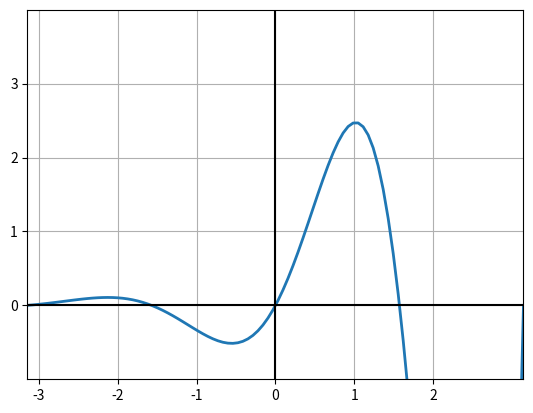

Write the Python code that produced this figure.
import matplotlib.pyplot as plt
import numpy as np
from scipy.integrate import quad


x = np.linspace(-np.pi, np.pi, 100)
y = np.exp(x)*np.sin(2*x)

fig, ax = plt.subplots()

ax.plot(x, y, linewidth=2.0)
plt.axvline(x=0, color='black', label='X')
plt.axhline(y=0, color='black', label='Y')

ax.set(xlim=(-np.pi, np.pi), xticks=np.arange(-3, 3),
       ylim=(-1, 4), yticks=np.arange(0, 4))
plt.grid(True)
plt.show()
